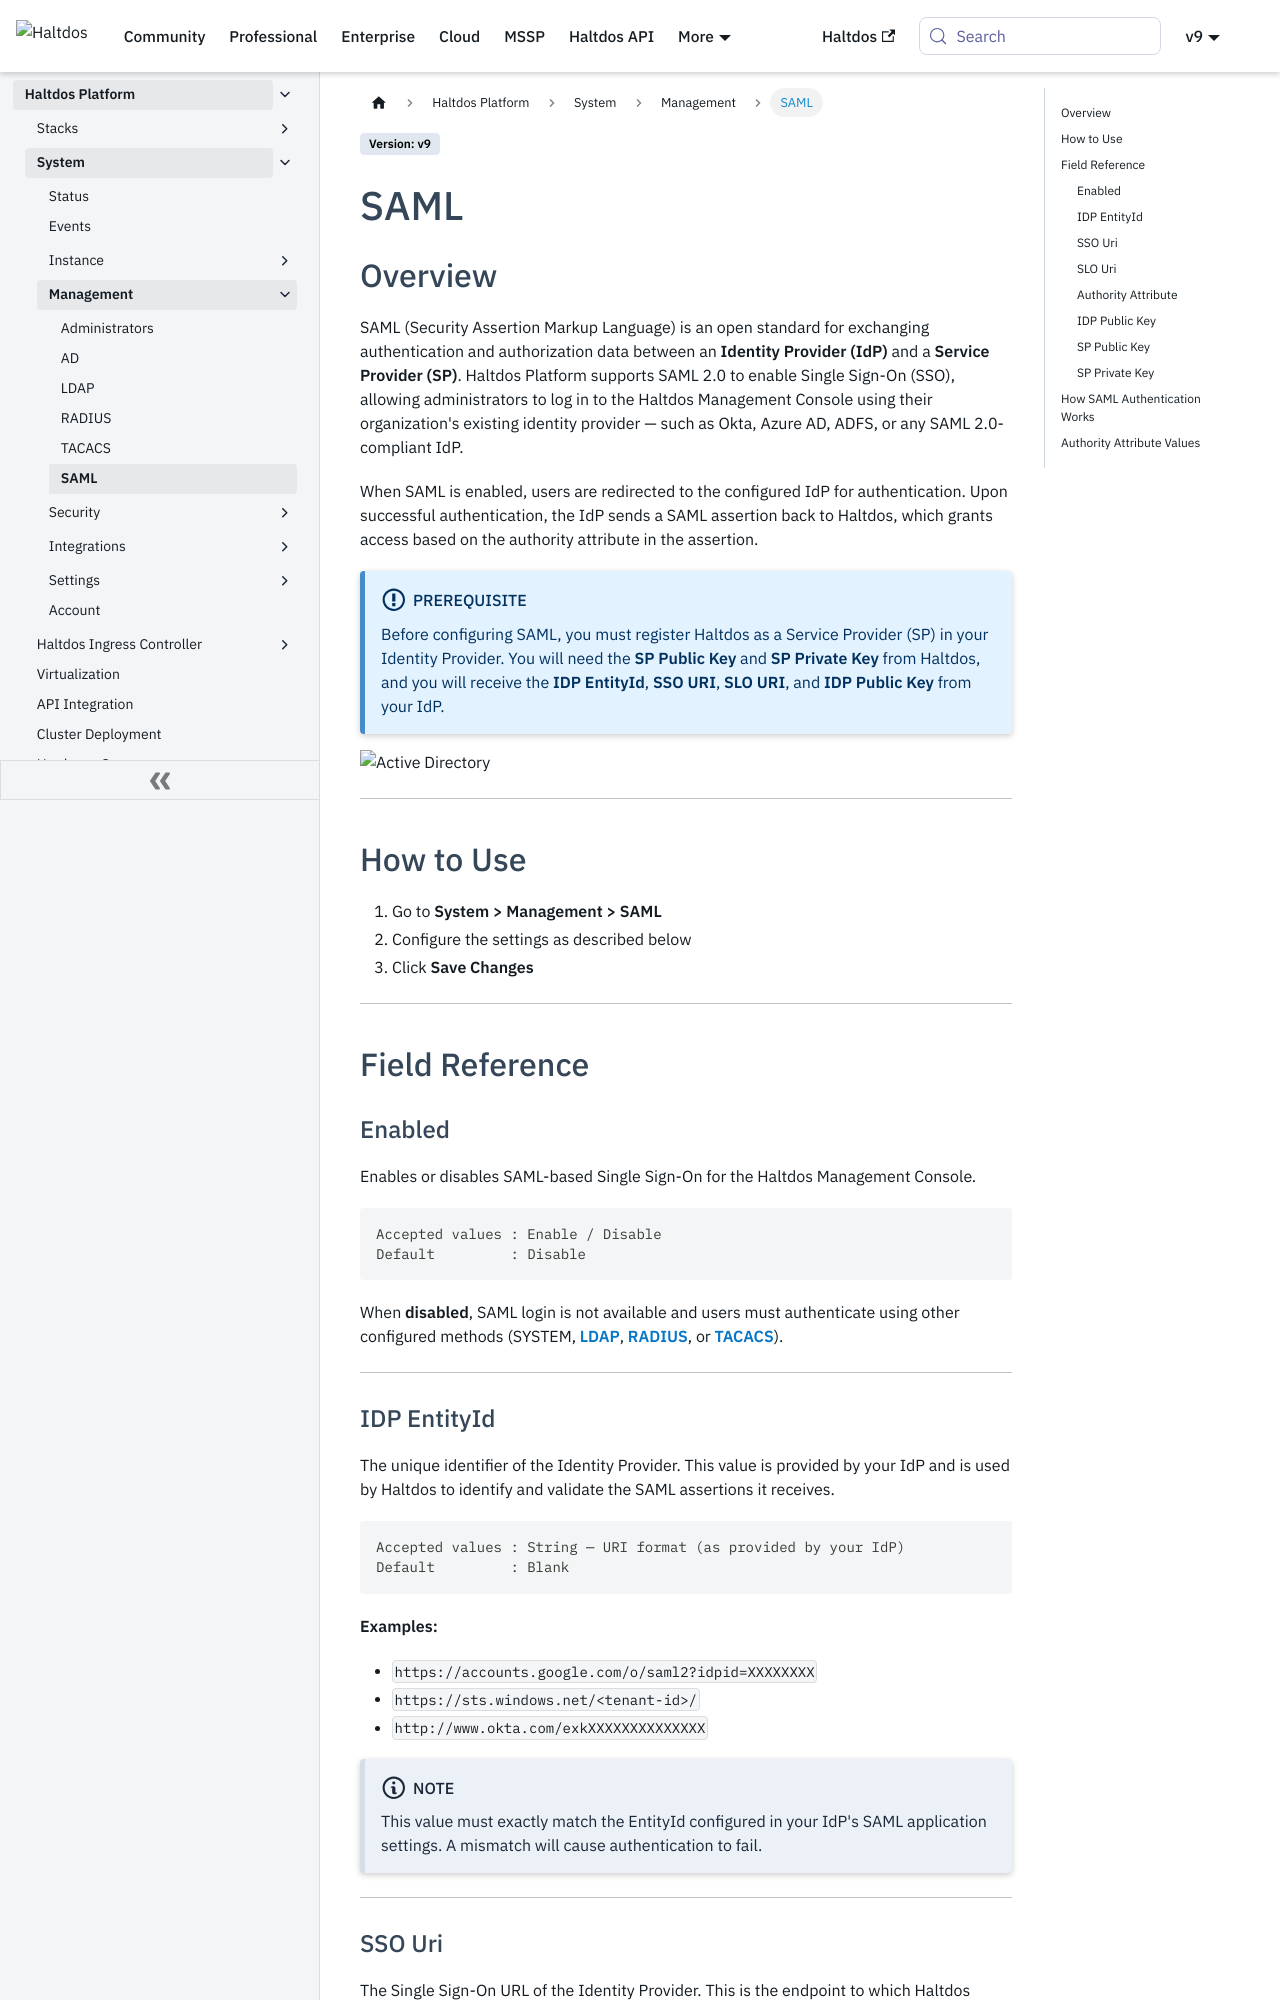

repository: halt-dos/hd-wiki-public · page: enterprise/platform/system/management/saml/index.html · generator: docusaurus

---
sidebar_position: 6
---

# SAML

## Overview

SAML (Security Assertion Markup Language) is an open standard for exchanging authentication and authorization data between an **Identity Provider (IdP)** and a **Service Provider (SP)**. Haltdos Platform supports SAML 2.0 to enable Single Sign-On (SSO), allowing administrators to log in to the Haltdos Management Console using their organization's existing identity provider — such as Okta, Azure AD, ADFS, or any SAML 2.0-compliant IdP.

When SAML is enabled, users are redirected to the configured IdP for authentication. Upon successful authentication, the IdP sends a SAML assertion back to Haltdos, which grants access based on the authority attribute in the assertion.

:::info Prerequisite
Before configuring SAML, you must register Haltdos as a Service Provider (SP) in your Identity Provider. You will need the **SP Public Key** and **SP Private Key** from Haltdos, and you will receive the **IDP EntityId**, **SSO URI**, **SLO URI**, and **IDP Public Key** from your IdP.
:::

![Active Directory](/img/platform/v8/docs/saml.png)

---

## How to Use

1. Go to **System > Management > SAML**
2. Configure the settings as described below
3. Click **Save Changes**

---

## Field Reference

### Enabled

Enables or disables SAML-based Single Sign-On for the Haltdos Management Console.

```
Accepted values : Enable / Disable
Default         : Disable
```

When **disabled**, SAML login is not available and users must authenticate using other configured methods (SYSTEM, [**LDAP**](../../system/management/ldap), [**RADIUS**](../../system/management/radius), or [**TACACS**](../../system/management/tacacs)).

---
